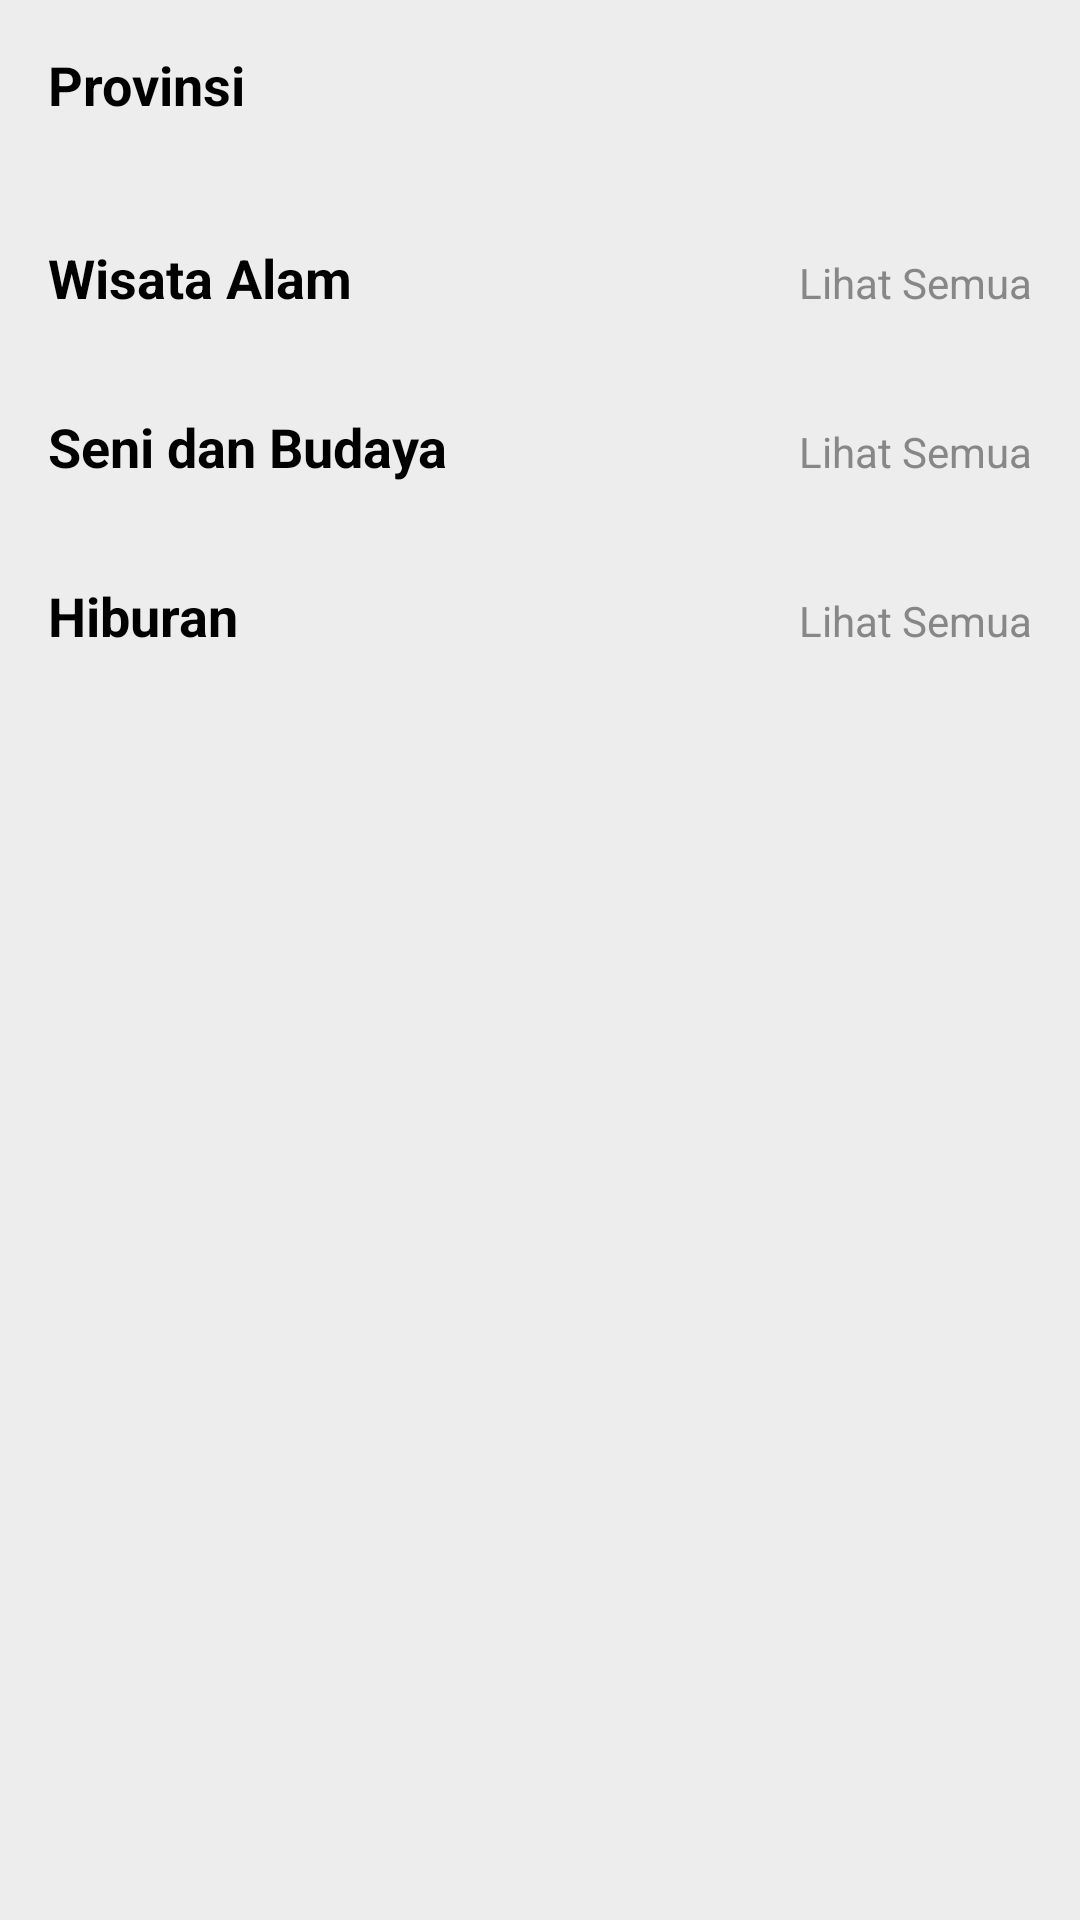

The Android layout XML behind this screen, and the referenced resources:
<!-- AndroidManifest.xml: application theme Theme.CapstoneProject -->
<!-- res/layout/fragment_home.xml -->
<android.widget.ScrollView xmlns:android="http://schemas.android.com/apk/res/android"
    android:layout_width="match_parent"
    android:layout_height="match_parent"
    android:fillViewport="true">

    <LinearLayout
        android:layout_width="match_parent"
        android:layout_height="wrap_content"
        android:background="#EDEDED"
        android:orientation="vertical">

        <LinearLayout
            android:layout_width="match_parent"
            android:layout_height="wrap_content"
            android:orientation="horizontal"
            android:padding="16dp">

            <TextView
                android:layout_width="0dp"
                android:layout_height="wrap_content"
                android:layout_weight="1"
                android:text="Provinsi"
                android:textColor="#000000"
                android:textSize="18sp"
                android:textStyle="bold" />
        </LinearLayout>

        <androidx.recyclerview.widget.RecyclerView
            android:id="@+id/recyclerViewProvinces"
            android:layout_width="match_parent"
            android:layout_height="wrap_content"
            android:layout_marginTop="8dp"
            android:orientation="horizontal"
            android:paddingStart="16dp"
            android:paddingEnd="16dp" />

        <ProgressBar
            android:id="@+id/progressBar"
            android:layout_width="wrap_content"
            android:layout_height="wrap_content"
            android:layout_gravity="center"
            android:visibility="gone" />

        <LinearLayout
            android:layout_width="match_parent"
            android:layout_height="wrap_content"
            android:orientation="horizontal"
            android:padding="16dp">

            <TextView
                android:layout_width="0dp"
                android:layout_height="wrap_content"
                android:layout_weight="1"
                android:text="Wisata Alam"
                android:textColor="#000000"
                android:textSize="18sp"
                android:textStyle="bold" />

            <TextView
                android:id="@+id/tvSeeAllAlam"
                android:layout_width="wrap_content"
                android:layout_height="wrap_content"
                android:text="Lihat Semua"
                android:textColor="@color/grey"
                android:textSize="14sp" />
        </LinearLayout>

        <androidx.recyclerview.widget.RecyclerView
            android:id="@+id/recyclerViewAlam"
            android:layout_width="match_parent"
            android:layout_height="wrap_content"
            android:paddingStart="16dp"
            android:paddingEnd="16dp" />

        <LinearLayout
            android:layout_width="match_parent"
            android:layout_height="wrap_content"
            android:orientation="horizontal"
            android:padding="16dp">

            <TextView
                android:layout_width="0dp"
                android:layout_height="wrap_content"
                android:layout_weight="1"
                android:text="Seni dan Budaya"
                android:textColor="#000000"
                android:textSize="18sp"
                android:textStyle="bold" />

            <TextView
                android:id="@+id/tvSeeAllBudaya"
                android:layout_width="wrap_content"
                android:layout_height="wrap_content"
                android:text="Lihat Semua"
                android:textColor="@color/grey"
                android:textSize="14sp" />
        </LinearLayout>

        <androidx.recyclerview.widget.RecyclerView
            android:id="@+id/recyclerViewBudaya"
            android:layout_width="match_parent"
            android:layout_height="wrap_content"
            android:paddingStart="16dp"
            android:paddingEnd="16dp" />

        <LinearLayout
            android:layout_width="match_parent"
            android:layout_height="wrap_content"
            android:orientation="horizontal"
            android:padding="16dp">

            <TextView
                android:layout_width="0dp"
                android:layout_height="wrap_content"
                android:layout_weight="1"
                android:text="Hiburan"
                android:textColor="#000000"
                android:textSize="18sp"
                android:textStyle="bold" />

            <TextView
                android:id="@+id/tvSeeAllHiburan"
                android:layout_width="wrap_content"
                android:layout_height="wrap_content"
                android:text="Lihat Semua"
                android:textColor="@color/grey"
                android:textSize="14sp" />
        </LinearLayout>

        <androidx.recyclerview.widget.RecyclerView
            android:id="@+id/recyclerViewHiburan"
            android:layout_width="match_parent"
            android:layout_height="wrap_content"
            android:paddingStart="16dp"
            android:paddingEnd="16dp" />

    </LinearLayout>

</android.widget.ScrollView>
<!-- resources referenced by this layout -->
<resources>
  <color name="grey">#878787</color>
  <style name="Theme.CapstoneProject" parent="Theme.MaterialComponents.DayNight.NoActionBar">
          <item name="colorPrimary">@color/green</item>
          <item name="colorPrimaryVariant">@color/purple_700</item>
          <item name="colorOnPrimary">@color/white</item>
          <item name="colorSecondary">@color/teal_200</item>
          <item name="colorSecondaryVariant">@color/teal_700</item>
          <item name="colorOnSecondary">@color/black</item>
          <item name="android:statusBarColor">?attr/colorPrimaryVariant</item>
      </style>
  <color name="green">#3A4D39</color>
  <color name="purple_700">#3700B3</color>
  <color name="white">#FFFFFFFF</color>
  <color name="teal_200">#03DAC5</color>
  <color name="teal_700">#018786</color>
  <color name="black">#FF000000</color>
</resources>
